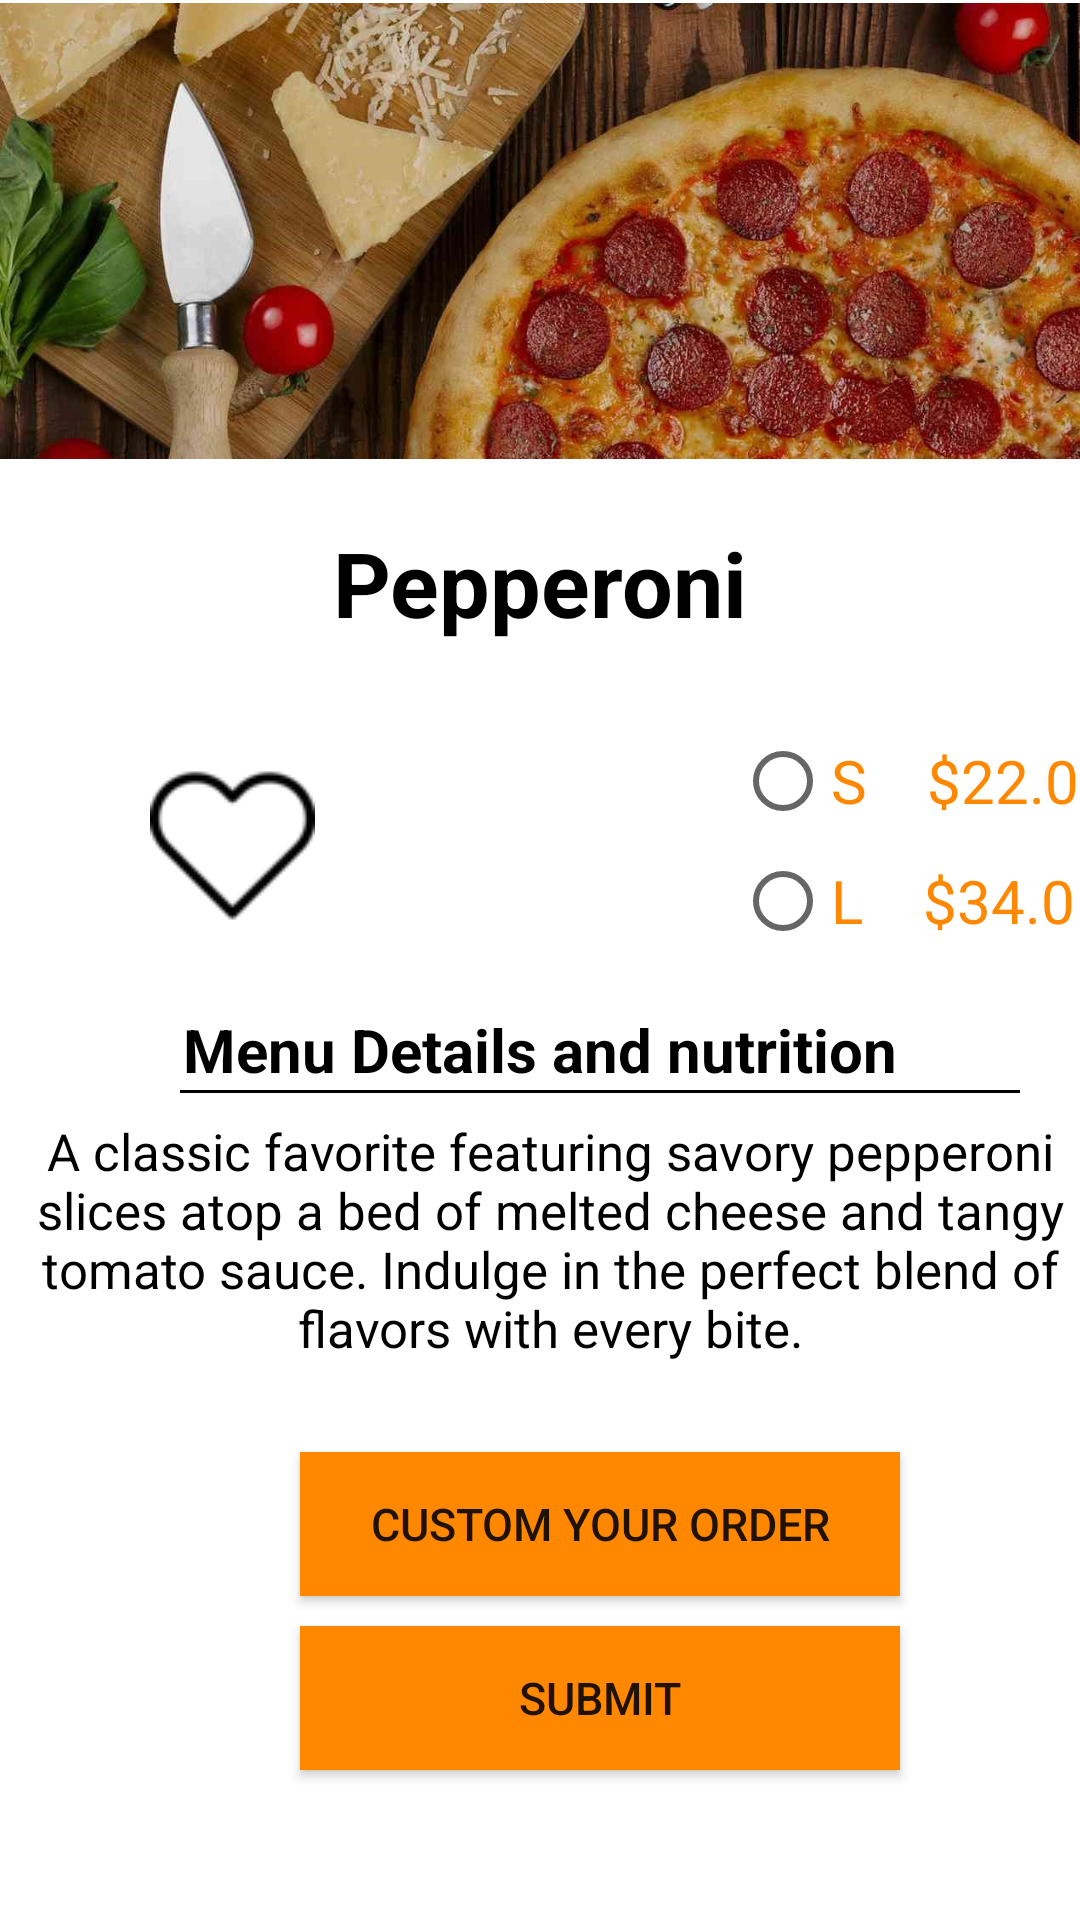

The Android layout XML behind this screen, and the referenced resources:
<!-- AndroidManifest.xml: application theme Theme.Proj -->
<!-- res/layout/activity_pepperoni_fragment.xml -->
<?xml version="1.0" encoding="utf-8"?>
<androidx.constraintlayout.widget.ConstraintLayout xmlns:android="http://schemas.android.com/apk/res/android"
    xmlns:app="http://schemas.android.com/apk/res-auto"
    xmlns:tools="http://schemas.android.com/tools"
    android:id="@+id/pepperoni"
    android:layout_width="match_parent"
    android:layout_height="match_parent"
    tools:context=".PepperoniFragment">

    
    <RelativeLayout
        android:id="@+id/pepperoniRootLayout"
        android:layout_width="match_parent"
        android:layout_height="match_parent"
        android:clickable="true"
        android:focusable="true">


        <TextView
            android:id="@+id/textView5"
            android:layout_width="match_parent"
            android:layout_height="match_parent"
            android:background="@color/white"
            android:text="" />

        <LinearLayout
            android:layout_width="match_parent"
            android:layout_height="match_parent"
            android:orientation="vertical">

            <ImageView
                android:id="@+id/imageView4"
                android:layout_width="425dp"
                android:layout_height="154dp"
                android:background="@color/white"
                android:src="@drawable/pepp"
                app:layout_constraintBottom_toBottomOf="parent" />

            <TextView
                android:id="@+id/textView6"
                android:layout_width="match_parent"
                android:layout_height="wrap_content"
                android:layout_marginTop="20dp"
                android:text="Pepperoni"
                android:textAlignment="center"
                android:textColor="@color/black"
                android:textSize="30dp"
                android:textStyle="bold" />

            <LinearLayout
                android:layout_width="wrap_content"
                android:layout_height="wrap_content"
                android:orientation="horizontal">

                <ImageButton
                    android:id="@+id/heartButton"
                    android:layout_width="wrap_content"
                    android:layout_height="wrap_content"
                    android:layout_marginLeft="50dp"
                    android:layout_marginTop="40dp"
                    android:background="@null"
                    android:onClick="onHeartButtonClick"
                    android:src="@drawable/pulse_animation" />

                <LinearLayout
                    android:layout_width="wrap_content"
                    android:layout_height="wrap_content"
                    android:layout_marginLeft="140dp"
                    android:layout_marginTop="30dp"
                    android:orientation="vertical">

                    <RadioGroup
                        android:id="@+id/choiceRadioGroup"
                        android:layout_width="wrap_content"
                        android:layout_height="wrap_content"
                        android:orientation="vertical">

                        <RadioButton
                            android:id="@+id/radioSmall"
                            android:layout_width="match_parent"
                            android:layout_height="wrap_content"
                            android:text="S    $22.0"
                            android:textColor="@android:color/holo_orange_dark"
                            android:textSize="20sp" />

                        <RadioButton
                            android:id="@+id/radioLarge"
                            android:layout_width="match_parent"
                            android:layout_height="wrap_content"
                            android:layout_marginTop="8dp"
                            android:text="L    $34.0"
                            android:textColor="@android:color/holo_orange_dark"
                            android:textSize="20sp" />

                    </RadioGroup>

                </LinearLayout>
            </LinearLayout>

            <TextView
                android:id="@+id/textView11"
                android:layout_width="match_parent"
                android:layout_height="wrap_content"
                android:layout_marginTop="20dp"
                android:gravity="center"
                android:text="Menu Details and nutrition"
                android:textColor="@color/black"
                android:textSize="20dp"
                android:textStyle="bold" />

            <View
                android:layout_width="280dp"
                android:layout_height="1dp"
                android:layout_marginLeft="60dp"
                android:background="@color/black" />

            <TextView
                android:id="@+id/textView12"
                android:layout_width="match_parent"
                android:layout_height="wrap_content"
                android:layout_marginLeft="7dp"
                android:layout_marginTop="8dp"
                android:gravity="center"
                android:text="A classic favorite featuring savory pepperoni slices atop a bed of melted cheese and tangy tomato sauce. Indulge in the perfect blend of flavors with every bite."
                android:textColor="@color/black"
                android:textSize="17sp" />

            <Button
                android:id="@+id/custom"
                android:layout_width="200dp"
                android:layout_height="wrap_content"
                android:layout_marginLeft="100dp"
                android:layout_marginTop="30dp"
                android:background="@android:color/holo_orange_dark"
                android:text="Custom Your Order"
                android:textSize="15sp" />

            <Button
                android:id="@+id/submit"
                android:layout_width="200dp"
                android:layout_height="wrap_content"
                android:layout_marginLeft="100dp"
                android:layout_marginTop="10dp"
                android:background="@android:color/holo_orange_dark"
                android:text="Submit"
                android:textSize="15sp" />


        </LinearLayout>

    </RelativeLayout>

</androidx.constraintlayout.widget.ConstraintLayout>
<!-- resources referenced by this layout -->
<resources>
  <!-- drawable pepp: jpg bitmap (drawable, 200783 bytes) -->
  <!-- drawable pulse_animation (drawable) -->
  <?xml version="1.0" encoding="utf-8"?>
  <transition xmlns:android="http://schemas.android.com/apk/res/android">
      <set android:fillAfter="true" />
      <item android:drawable="@drawable/img1" />
      <item android:drawable="@drawable/img" />
  </transition>
  <style name="Theme.Proj" parent="Base.Theme.Proj" />
  <!-- drawable img1: png bitmap (drawable, 1144 bytes) -->
  <!-- drawable img: png bitmap (drawable, 932 bytes) -->
  <style name="Base.Theme.Proj" parent="Theme.AppCompat.Light.NoActionBar">
          
          
      </style>
  <!-- not gathered from this repository: default colours our renderer supplied (Android Studio template values) -->
  <color name="black">#FF000000</color>
  <color name="white">#FFFFFFFF</color>
</resources>
